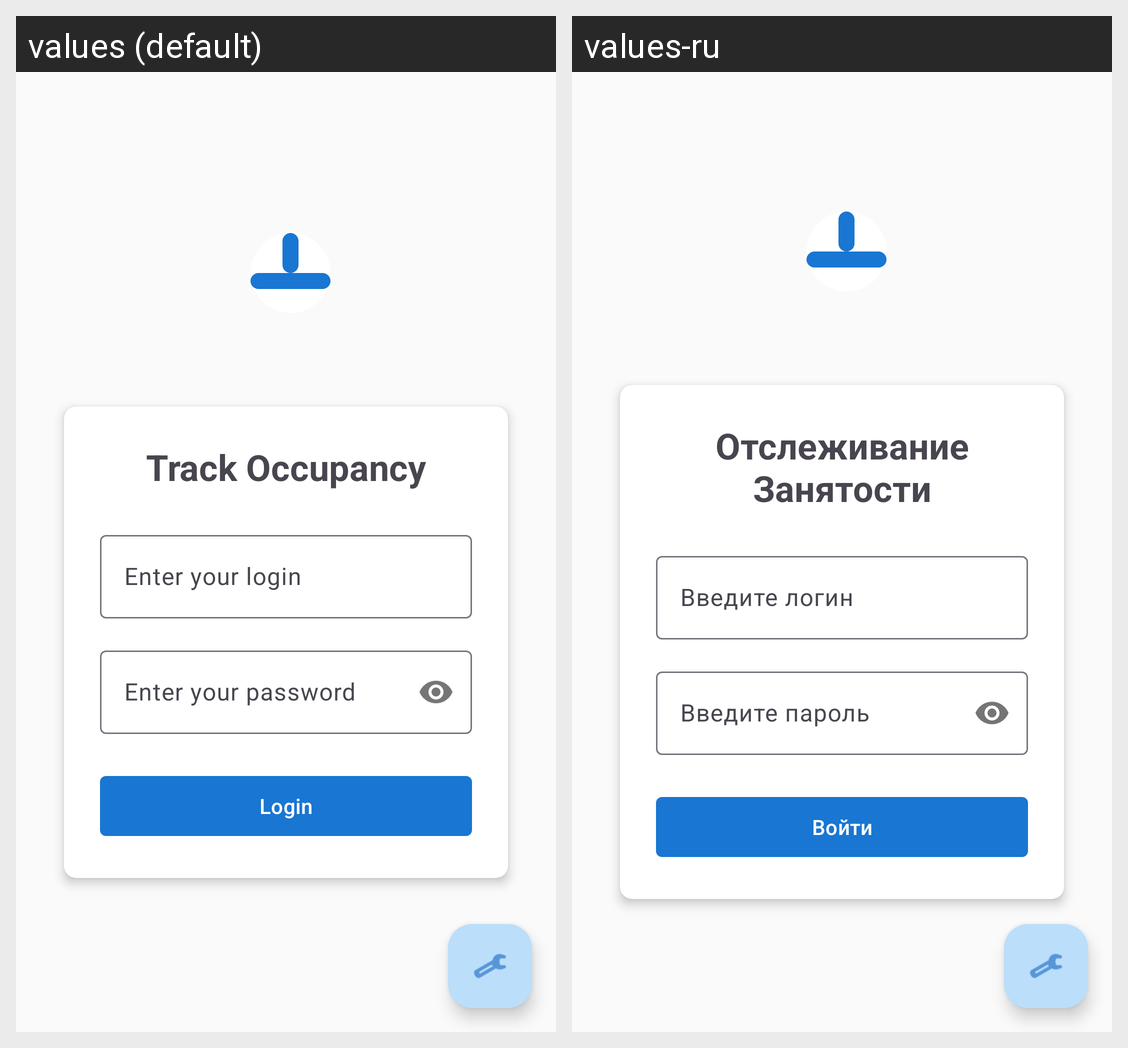

Locale-by-locale string values for the Android screen shown in this grid:
Android screen res/layout/activity_login.xml rendered under 2 locales, left to right: values (default), values-ru. Device: Nexus 5 (rendered at 1080×1920; each locale shown at half size, 540×960, under a caption strip naming it); theme Theme.TrackOccupancy.NoActionBar.
Strings drawn on this screen, with the default value and each locale's value (text and hints the layout hard-codes, and strings that could not be matched under every locale, appear in the picture but are not listed):

app_name
  values: Track Occupancy
  values-ru: Отслеживание Занятости

login_hint
  values: Enter your login
  values-ru: Введите логин

password_hint
  values: Enter your password
  values-ru: Введите пароль

login_button
  values: Login
  values-ru: Войти
